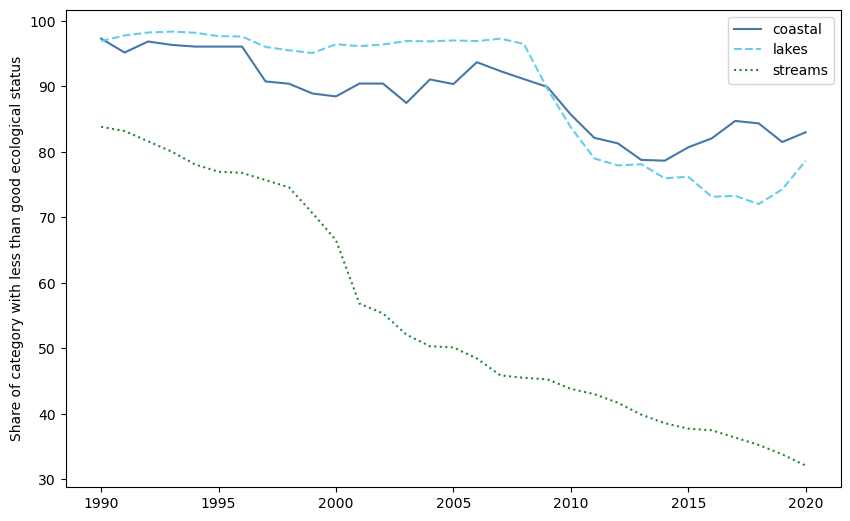

Values plotted in this chart, from the file beside it:
, coastal, lakes, streams, all j
1989, 99.31, 96.13, 84.74, 87.67
1990, 97.3, 96.94, 83.83, 86.72
1991, 95.18, 97.78, 83.19, 85.96
1992, 96.86, 98.23, 81.63, 85.02
1993, 96.34, 98.37, 80.06, 83.73
1994, 96.08, 98.2, 78.09, 82.13
1995, 96.08, 97.67, 76.98, 81.22
1996, 96.08, 97.63, 76.79, 81.08
1997, 90.77, 96.03, 75.7, 79.33
1998, 90.41, 95.51, 74.59, 78.37
1999, 88.92, 95.1, 70.65, 75.04
2000, 88.48, 96.44, 66.53, 71.84
2001, 90.44, 96.15, 56.84, 64.51
2002, 90.44, 96.4, 55.35, 63.36
2003, 87.48, 96.93, 52.1, 60.42
2004, 91.07, 96.89, 50.33, 59.56
2005, 90.36, 97.02, 50.15, 59.32
2006, 93.7, 96.92, 48.46, 58.48
2007, 92.34, 97.3, 45.89, 56.29
2008, 91.12, 96.5, 45.51, 55.76
2009, 89.92, 89.67, 45.28, 54.92
2010, 85.7, 83.77, 43.82, 52.75
2011, 82.15, 79.01, 43.02, 51.27
2012, 81.31, 77.94, 41.7, 50.04
2013, 78.78, 78.12, 39.89, 48.26
2014, 78.67, 75.98, 38.58, 47.07
2015, 80.71, 76.21, 37.75, 46.73
2016, 82.07, 73.16, 37.5, 46.52
2017, 84.73, 73.3, 36.39, 46.04
2018, 84.36, 72.04, 35.26, 45.01
2019, 81.51, 74.28, 33.83, 43.64
2020, 83, 78.64, 32.11, 42.82
